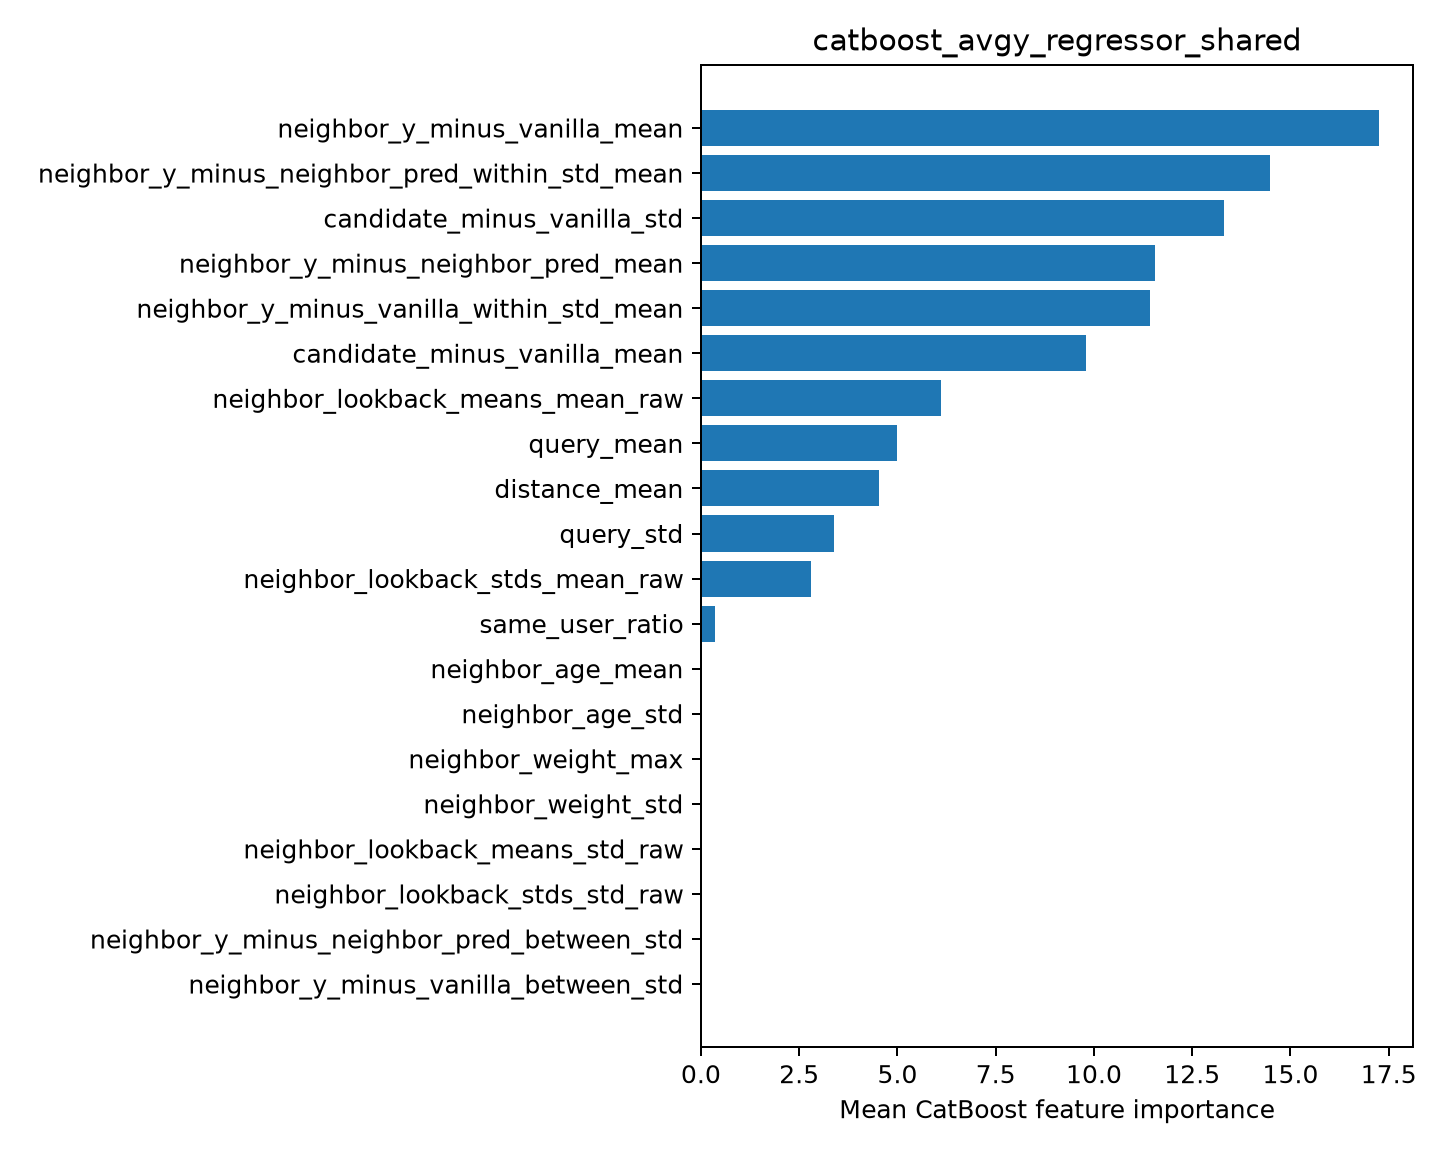

Source data for this figure (header and first rows):
feature, importance
neighbor_y_minus_vanilla_mean, 17.25
neighbor_y_minus_neighbor_pred_within_st…, 14.48
candidate_minus_vanilla_std, 13.31
neighbor_y_minus_neighbor_pred_mean, 11.54
neighbor_y_minus_vanilla_within_std_mean, 11.44
candidate_minus_vanilla_mean, 9.791
neighbor_lookback_means_mean_raw, 6.106
query_mean, 4.997
distance_mean, 4.535
query_std, 3.377
neighbor_lookback_stds_mean_raw, 2.805
same_user_ratio, 0.366
neighbor_age_mean, 8.482318626459345e-05
neighbor_age_std, 0.0
neighbor_weight_max, 0.0
neighbor_weight_std, 0.0
neighbor_lookback_means_std_raw, 0.0
neighbor_lookback_stds_std_raw, 0.0
neighbor_y_minus_neighbor_pred_between_s…, 0.0
neighbor_y_minus_vanilla_between_std, 0.0
